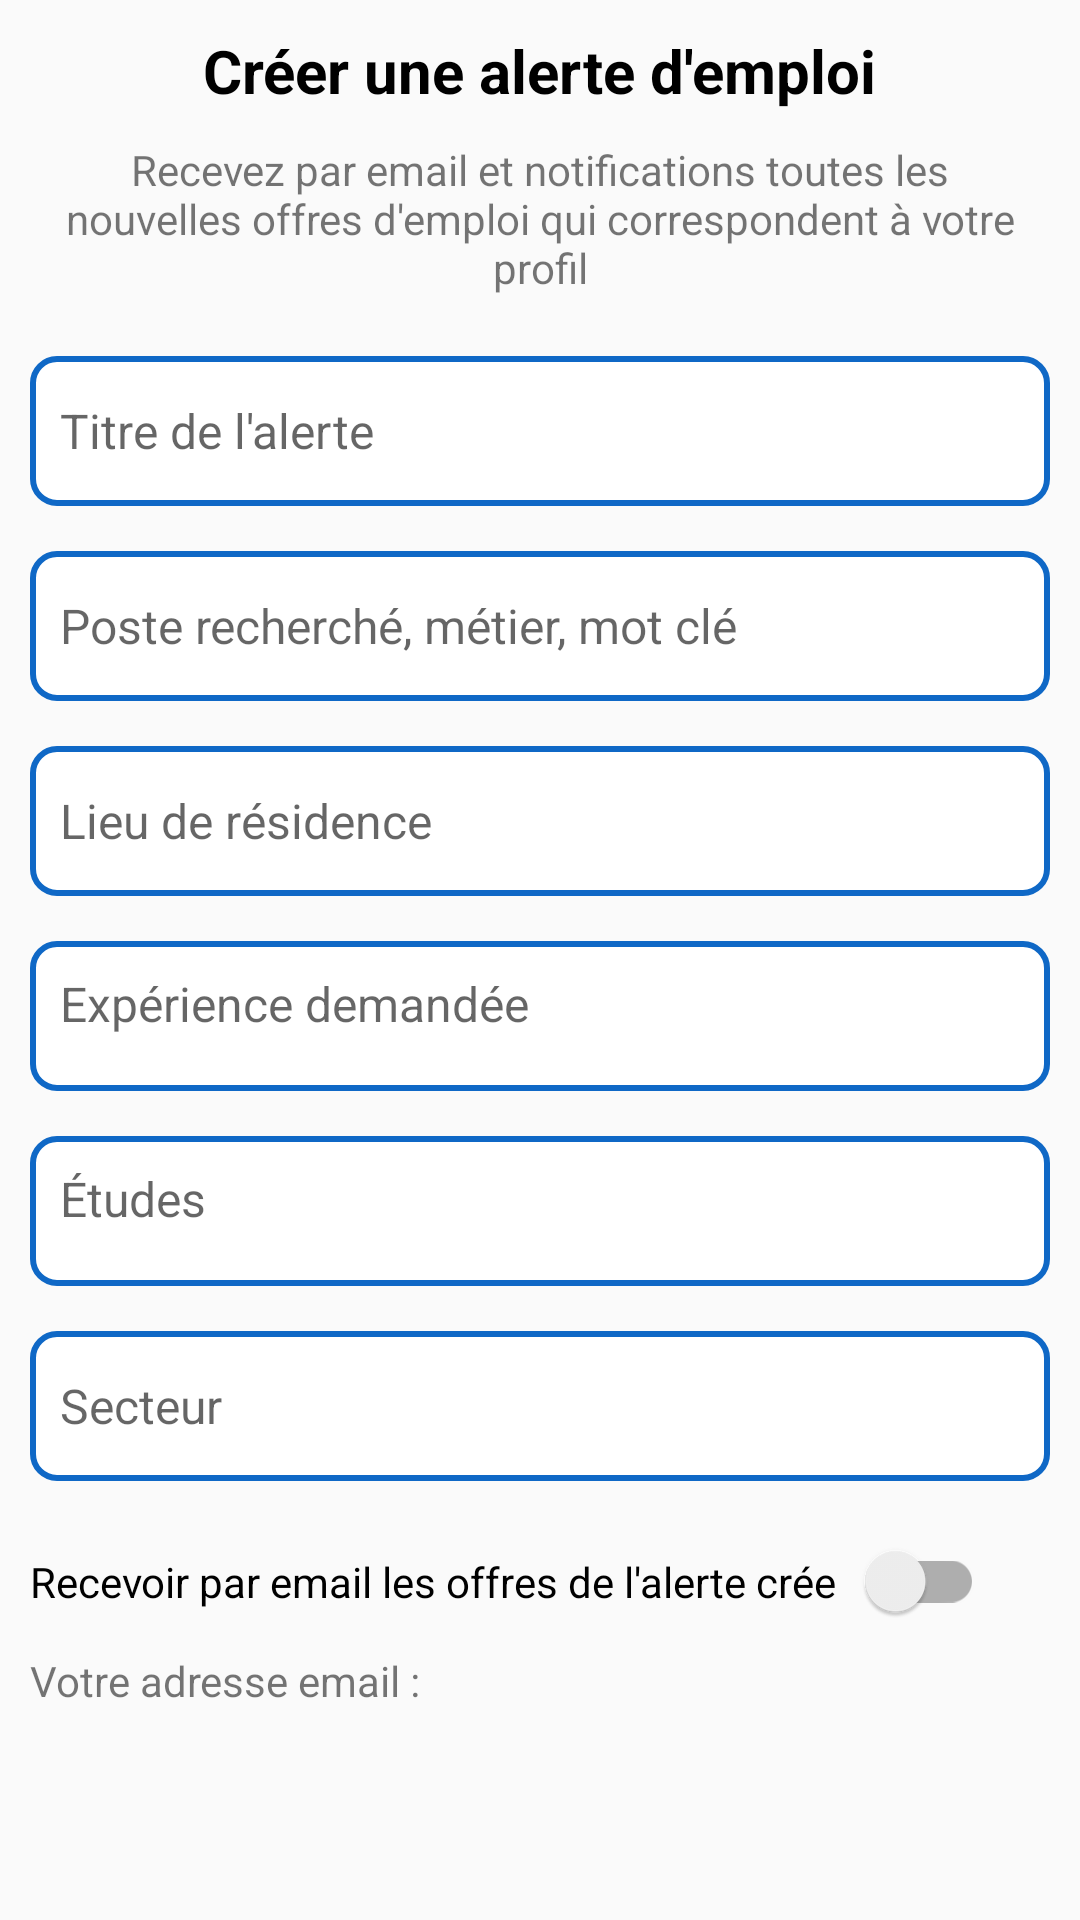

Android layout source for this screen:
<!-- AndroidManifest.xml: application theme Theme.AppCompat.Light.NoActionBar -->
<!-- res/layout/dialogue_alerte.xml -->
<?xml version="1.0" encoding="utf-8"?>
<RelativeLayout xmlns:android="http://schemas.android.com/apk/res/android"
    xmlns:tools="http://schemas.android.com/tools"
    android:layout_width="match_parent"
    android:layout_marginHorizontal="20dp"
    android:layout_height="wrap_content"
    xmlns:app="http://schemas.android.com/apk/res-auto">

    <TextView
        android:id="@+id/dialog_alerte_title"
        android:layout_width="wrap_content"
        android:layout_height="wrap_content"
        android:layout_centerHorizontal="true"
        android:text="Créer une alerte d'emploi"
        android:textSize="20sp"
        android:textStyle="bold"
        android:textColor="@color/black"
        android:layout_marginTop="10dp"
        />
    <TextView
        android:id="@+id/dialog_alerte_description"
        android:layout_width="wrap_content"
        android:layout_height="wrap_content"
        android:layout_below="@id/dialog_alerte_title"
        android:gravity="center"
        android:paddingHorizontal="20dp"
        android:layout_marginTop="10dp"
        android:text="Recevez par email et notifications toutes les nouvelles offres d'emploi qui correspondent à votre profil"/>

    <EditText
        android:id="@+id/titre_alerte"
        android:layout_width="match_parent"
        android:layout_height="50dp"
        android:layout_marginHorizontal="10dp"
        android:hint="Titre de l'alerte"
        android:padding="10dp"
        android:background="@drawable/edit_text_background"
        android:layout_below="@id/dialog_alerte_description"
        android:textSize="16sp"
        android:layout_marginTop="20dp"
        />
    <EditText
        android:id="@+id/poste_alerte"
        android:layout_width="match_parent"
        android:layout_height="50dp"
        android:layout_marginHorizontal="10dp"
        android:hint="Poste recherché, métier, mot clé"
        android:padding="10dp"
        android:background="@drawable/edit_text_background"
        android:layout_below="@id/titre_alerte"
        android:textSize="16sp"
        android:layout_marginTop="15dp"
        />
    <AutoCompleteTextView
        android:id="@+id/lieu_residence_alerte"
        android:layout_width="match_parent"
        android:layout_height="50dp"
        android:layout_marginHorizontal="10dp"
        android:hint="Lieu de résidence"
        android:padding="10dp"
        android:background="@drawable/edit_text_background"
        android:layout_below="@id/poste_alerte"
        android:textSize="16sp"
        android:layout_marginTop="15dp"
        />
    <TextView
        android:id="@+id/experience_demande_alerte"
        android:layout_width="match_parent"
        android:layout_height="50dp"
        android:layout_marginHorizontal="10dp"
        android:hint="Expérience demandée"
        android:drawableEnd="@drawable/ic_baseline_arrow_drop_down_24"
        android:padding="10dp"
        android:background="@drawable/edit_text_background"
        android:layout_below="@id/lieu_residence_alerte"
        android:textSize="16sp"
        android:layout_marginTop="15dp"
        />

    <TextView
        android:id="@+id/etudes_alerte"
        android:layout_width="match_parent"
        android:layout_height="50dp"
        android:layout_marginHorizontal="10dp"
        android:hint="Études"
        android:drawableEnd="@drawable/ic_baseline_arrow_drop_down_24"
        android:padding="10dp"
        android:background="@drawable/edit_text_background"
        android:layout_below="@id/experience_demande_alerte"
        android:textSize="16sp"
        android:layout_marginTop="15dp"
        />
    <AutoCompleteTextView
        android:id="@+id/discipline_alerte"
        android:layout_width="match_parent"
        android:layout_height="50dp"
        android:layout_marginHorizontal="10dp"
        android:hint="Secteur"
        android:padding="10dp"
        android:background="@drawable/edit_text_background"
        android:layout_below="@id/etudes_alerte"
        android:textSize="16sp"
        android:layout_marginTop="15dp"
        android:drawableEnd="@drawable/ic_baseline_arrow_drop_down_24"
        />
    <androidx.appcompat.widget.SwitchCompat
        android:id="@+id/alerte_switch"
        android:layout_width="wrap_content"
        android:layout_height="wrap_content"
        android:text="Recevoir par email les offres de l'alerte crée"
        android:layout_below="@id/discipline_alerte"
        android:layout_marginStart="10dp"
        app:switchPadding="10dp"
        android:layout_marginTop="20dp" />

    <TextView
        android:id="@+id/votre_adresse_email"
        android:layout_width="wrap_content"
        android:layout_height="wrap_content"
        android:text="Votre adresse email : "
        android:layout_below="@id/alerte_switch"
        android:layout_marginStart="10dp"
        android:layout_marginTop="10dp"
        />

    <Button
        android:id="@+id/appliquer_alerte"
        android:layout_width="120dp"
        android:layout_height="50dp"
        android:layout_alignParentEnd="true"
        android:layout_below="@id/votre_adresse_email"
        android:layout_marginBottom="50dp"
        android:backgroundTint="@color/dark_blue"
        android:text="Appliquer"
        android:layout_marginTop="15dp"
        android:textAllCaps="false"
        android:textColor="@color/white" />

    <Button
        android:id="@+id/annuler_alerte"
        android:layout_width="120dp"
        android:layout_height="50dp"
        android:layout_alignParentStart="true"
        android:layout_marginTop="15dp"
        android:layout_marginBottom="50dp"
        android:layout_below="@id/votre_adresse_email"
        android:text="Annuler"
        android:textColor="@color/dark_blue"
        android:textAllCaps="false" />



</RelativeLayout>
<!-- resources referenced by this layout -->
<resources>
  <color name="black">#FF000000</color>
  <color name="dark_blue">#0F68C6</color>
  <color name="white">#FFFFFFFF</color>
  <!-- drawable edit_text_background (drawable) -->
  <?xml version="1.0" encoding="utf-8"?>
  <shape xmlns:android="http://schemas.android.com/apk/res/android"
      android:shape="rectangle">
      <solid android:color="@color/white"/>
      <corners android:radius="8dp"/>
      <stroke android:width="2dp" android:color="@color/dark_blue"></stroke>
  </shape>
</resources>
